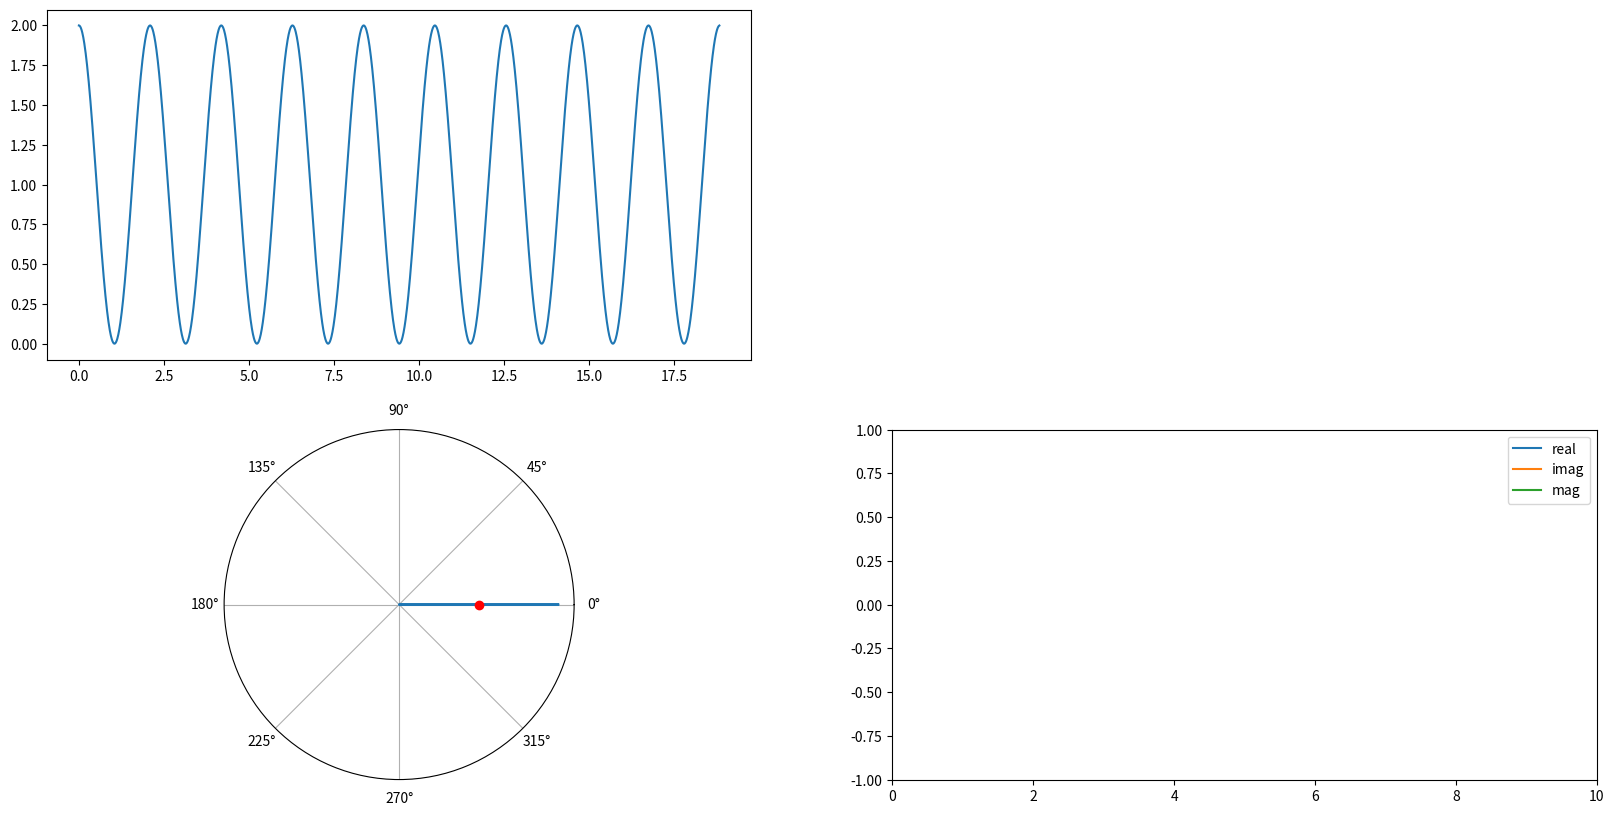

The script that saved this image:
#!/usr/bin/python3

import numpy as np
import matplotlib.pyplot as plt
import matplotlib.animation as animation
from scipy import signal
import math

TMAX  = 6*np.pi
TSTEP = 0.01
WMAX  = 10
WSTEP = 0.02

def complex_to_array(c):
	"""converts complex numbers to (2,1) np array of reals"""
	a = np.array([[],[]])
	for n in c:
		a = np.append(a, [[np.angle(n)], [np.absolute(n)]], axis=1)
	return a

def g(t):
	"""Returns a predefined function of time for a given time vector"""
	#return signal.sawtooth(3*t, width=0.5)
	#return signal.square(t)
	#return np.cos(4*t) + np.cos(3*t) + 1
	return np.cos(3*t)+1
	#return np.cos(t)*np.sin(10*t)

def centre_of_mass(c):
	"""Returns the mean of a set of complex values"""
	m = 0
	for n in c:
		m += n
	return m/len(c)

# create a time vector
t = np.arange(0, TMAX, TSTEP)


fig = plt.figure(figsize=(20,10))

ax2 = fig.add_subplot(2,2,1)
ax1 = fig.add_subplot(223, projection='polar')
ax3 = fig.add_subplot(224)

line, = ax2.plot(t,g(t))

data = [g(t)*np.e**(1j*0.0*t),
        centre_of_mass(g(t)*np.e**(1j*0.0*t)),
        np.array([[],[]]),
        np.array([[],[]]),
        np.array([[],[]])]

lines = []
line, = ax1.plot(1)
lines.append(line)
line, = ax1.plot(1, "ro")
lines.append(line)

line, = ax3.plot([],[], label='real')
lines.append(line)
line, = ax3.plot([],[], "C1", label='imag')
lines.append(line)
line, = ax3.plot([],[], "C2", label='mag')
lines.append(line)
ax3.legend()

ax1.set_rmax(max(g(t))*1.1)
ax1.set_rticks([])
ax3.set_xlim([0, WMAX])
ax3.set_ylim([-1, 1])


def animate(w):
	data[0] = np.array(g(t)*np.e**(1j*(w)*t))
	
	com = centre_of_mass(data[0])
	data[1] = [com]
	
	ftr = np.array([[w], [com.real]])
	fti = np.array([[w], [com.imag]])
	ftm = np.array([[w], [math.sqrt(com.real**2+com.imag**2)]])
	data[2] = np.append(data[2], ftr, axis=1)
	data[3] = np.append(data[3], fti, axis=1)
	data[4] = np.append(data[4], ftm, axis=1)

	lines[0].set_data(complex_to_array(data[0]))
	lines[1].set_data(complex_to_array(data[1]))
	lines[2].set_data(data[2])
	lines[3].set_data(data[3])
	lines[4].set_data(data[4])

	return lines


ani = animation.FuncAnimation(fig, animate, np.arange(0, WMAX, WSTEP),
                              interval=25, blit=True, repeat=False)

plt.show()
